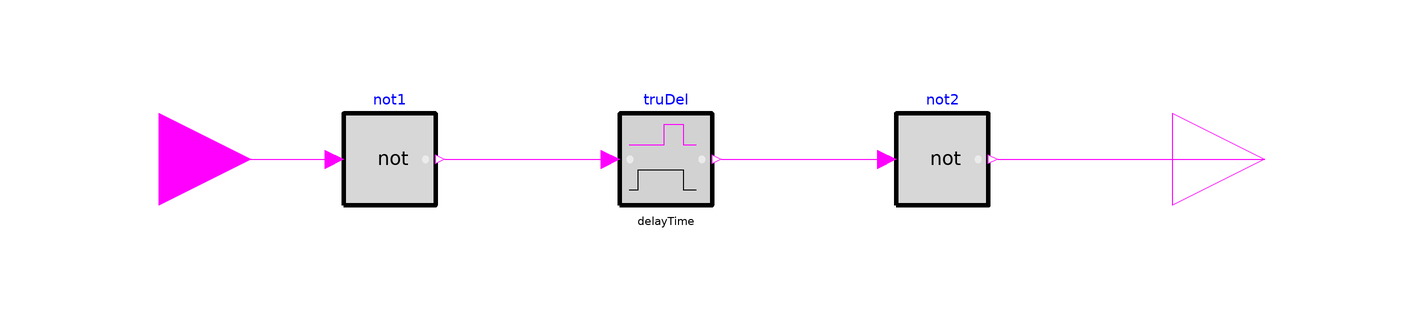

The Modelica model whose source follows is shown above as a component diagram (icons at their Placement, wires along their Line points).

block FalseDelay "Delay a falling edge of the input, but do not delay a rising edge"

  parameter Real delayTime(
    final quantity="Time",
    final unit="s")
    "Delay time";
  parameter Boolean delayOnInit=false
    "Set to true to delay initial true input";

  Buildings.Controls.OBC.CDL.Interfaces.BooleanInput u
    "Input signal to be delayed when it switches to false"
    annotation (Placement(transformation(extent={{-140,-20},{-100,20}}),
        iconTransformation(extent={{-140,-20},{-100,20}})));
  Buildings.Controls.OBC.CDL.Interfaces.BooleanOutput y
    "Output with delayed input signal after it switched to false"
    annotation (Placement(transformation(extent={{100,-20},{140,20}}),
        iconTransformation(extent={{100,-20},{140,20}})));

  Buildings.Controls.OBC.CDL.Logical.TrueDelay truDel(
    final delayTime=delayTime,
    final delayOnInit=delayOnInit)
    annotation (Placement(transformation(extent={{-20,-10},{0,10}})));
  Buildings.Controls.OBC.CDL.Logical.Not not1
    annotation (Placement(transformation(extent={{-80,-10},{-60,10}})));
  Buildings.Controls.OBC.CDL.Logical.Not not2
    annotation (Placement(transformation(extent={{40,-10},{60,10}})));

equation
  connect(u, not1.u)
    annotation (Line(points={{-120,0},{-82,0}}, color={255,0,255}));
  connect(not1.y, truDel.u)
    annotation (Line(points={{-58,0},{-22,0}}, color={255,0,255}));
  connect(truDel.y, not2.u)
    annotation (Line(points={{2,0},{38,0}}, color={255,0,255}));
  connect(not2.y, y) annotation (Line(points={{62,0},{80,0},{80,0},{120,0}},
        color={255,0,255}));

annotation (defaultComponentName="falDel",
Icon(coordinateSystem(preserveAspectRatio=false), graphics={
        Rectangle(
          extent={{-100,100},{100,-100}},
          fillColor={210,210,210},
          lineThickness=5.0,
          fillPattern=FillPattern.Solid,
          borderPattern=BorderPattern.Raised),
        Text(
          extent={{-250,-120},{250,-150}},
          textColor={0,0,0},
          textString="%delayTime"),
        Line(
          points={{-80,-66},{-60,-66},{-60,-22},{20,-22},{20,-66},{66,-66}}),
        Line(
          points={{-80,32},{-60,32},{-60,78},{40,78},{40,32},{66,32}},
          color={255,0,255}),
        Ellipse(
          extent={{-71,7},{-85,-7}},
          lineColor=DynamicSelect({235,235,235},
            if u then
              {0,255,0}
            else
              {235,235,235}),
          fillColor=DynamicSelect({235,235,235},
            if u then
              {0,255,0}
            else
              {235,235,235}),
          fillPattern=FillPattern.Solid),
        Ellipse(
          extent={{71,7},{85,-7}},
          lineColor=DynamicSelect({235,235,235},
            if y then
              {0,255,0}
            else
              {235,235,235}),
          fillColor=DynamicSelect({235,235,235},
            if y then
              {0,255,0}
            else
              {235,235,235}),
          fillPattern=FillPattern.Solid),
        Text(
          extent={{-150,150},{150,110}},
          textColor={0,0,255},
          textString="%name")}),                   Diagram(
        coordinateSystem(preserveAspectRatio=false)));
end FalseDelay;